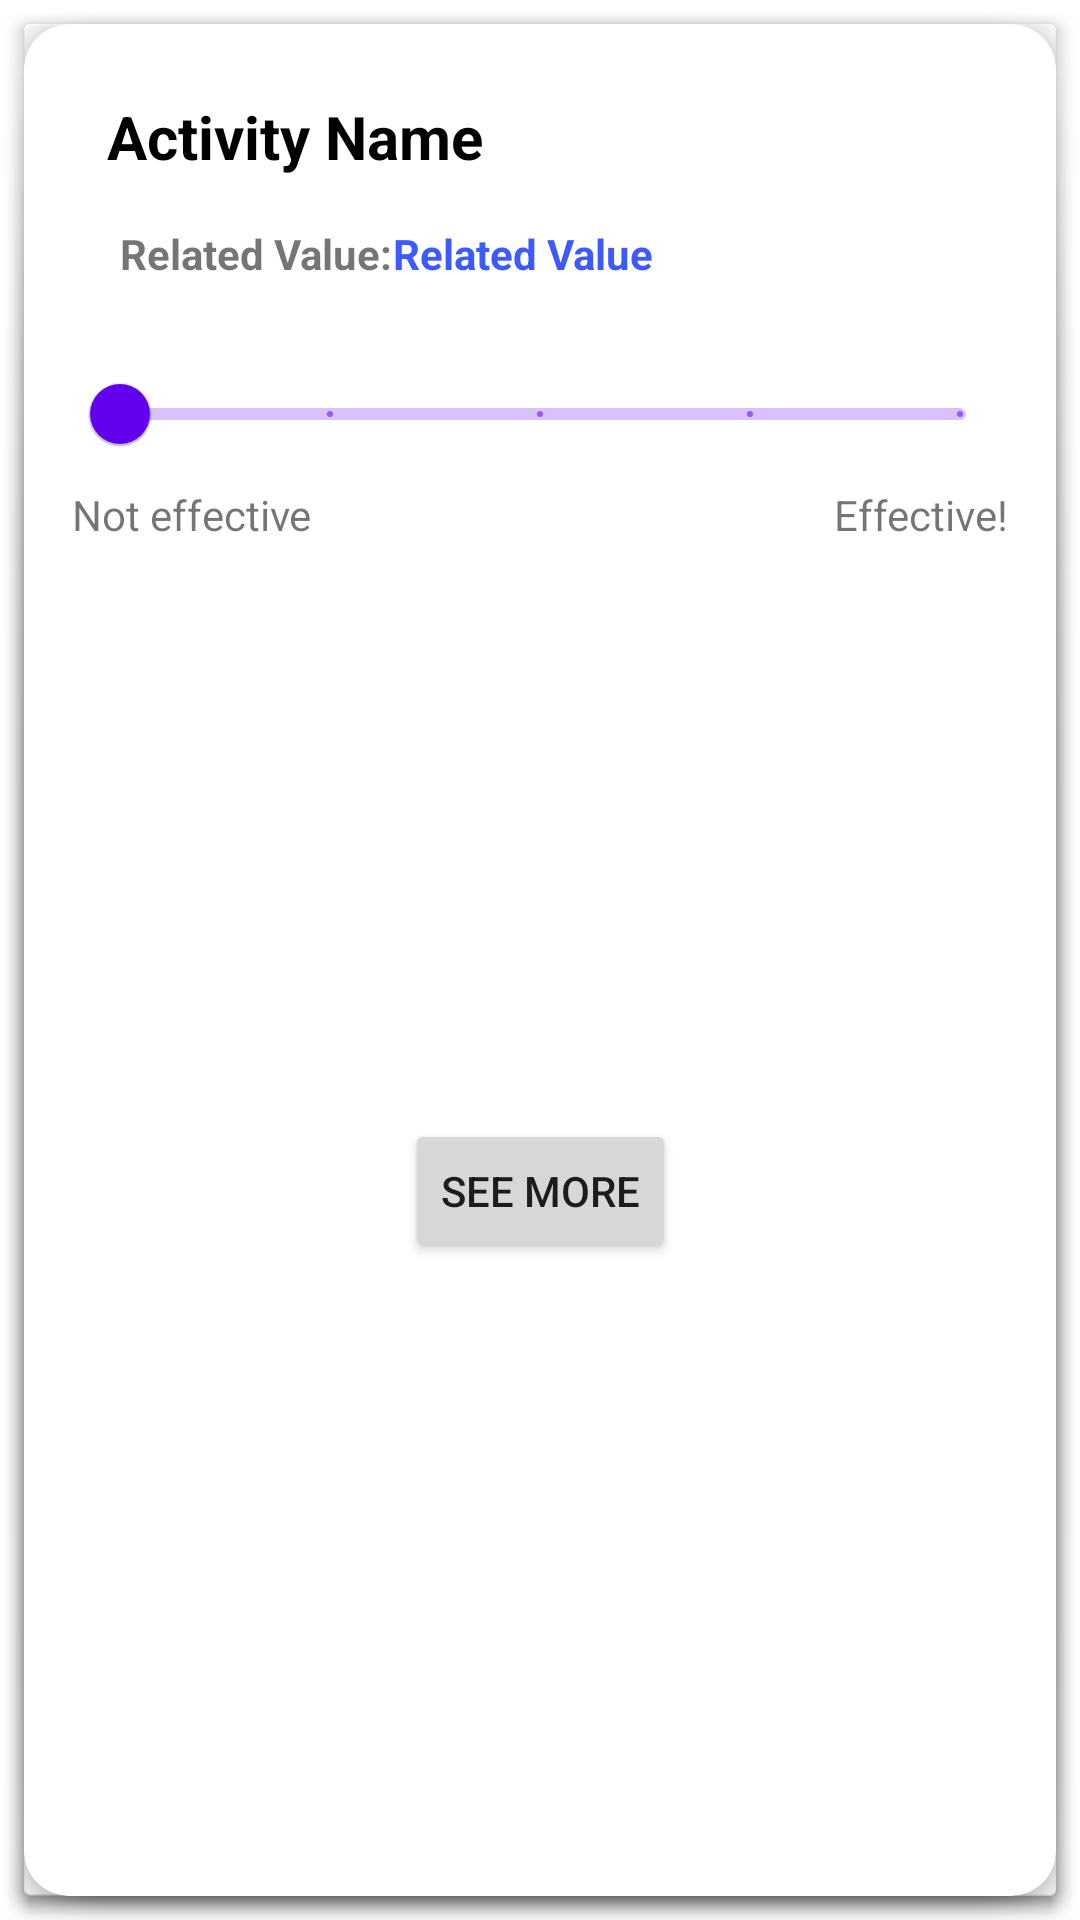

Reconstruct the res/layout file that produces this screen, plus the resources it refers to.
<!-- AndroidManifest.xml: application theme Theme.THRIVE -->
<!-- res/layout/card_activity.xml -->
<?xml version="1.0" encoding="utf-8"?>
<androidx.constraintlayout.widget.ConstraintLayout xmlns:android="http://schemas.android.com/apk/res/android"
    xmlns:card_view="http://schemas.android.com/apk/res-auto"
    xmlns:tools="http://schemas.android.com/tools"
    android:id="@+id/card_view"
    android:layout_width="match_parent"
    android:layout_height="wrap_content"
    android:layout_marginLeft="10dp"
    android:layout_marginTop="5dp"
    android:layout_marginRight="10dp"
    android:layout_marginBottom="5dp"
    android:background="@android:drawable/dialog_holo_light_frame"
    card_view:cardBackgroundColor="@android:color/white"
    card_view:cardCornerRadius="15dp"
    card_view:cardElevation="5dp"
    card_view:cardPreventCornerOverlap="false"
    card_view:strokeColor="@color/grey"
    card_view:strokeWidth="0.5dp">

    <androidx.cardview.widget.CardView
        android:layout_width="match_parent"
        android:layout_height="match_parent"
        card_view:cardCornerRadius="15dp"
        card_view:cardElevation="3dp">

        <androidx.constraintlayout.widget.ConstraintLayout
            android:layout_width="match_parent"
            android:layout_height="match_parent">


            <TextView
                android:id="@+id/card_activity_name"
                android:layout_width="wrap_content"
                android:layout_height="wrap_content"
                android:layout_alignParentStart="true"
                android:layout_alignParentTop="true"
                android:layout_gravity="left"
                android:layout_marginTop="24dp"
                android:text="Activity Name"
                android:textColor="@color/black"
                android:textSize="20sp"
                android:textStyle="bold"
                card_view:layout_constraintEnd_toEndOf="parent"
                card_view:layout_constraintHorizontal_bias="0.126"
                card_view:layout_constraintStart_toStartOf="parent"
                card_view:layout_constraintTop_toTopOf="parent" />


            <TextView
                android:id="@+id/activity_related_value"
                android:layout_width="wrap_content"
                android:layout_height="wrap_content"
                android:layout_gravity="left"
                android:layout_marginStart="32dp"
                android:layout_marginTop="16dp"
                android:text="Related Value:"
                android:textSize="14sp"
                android:textStyle="bold"
                card_view:layout_constraintStart_toStartOf="parent"
                card_view:layout_constraintTop_toBottomOf="@+id/card_activity_name" />

            <TextView
                android:id="@+id/activity_related_text"
                android:layout_width="223dp"
                android:layout_height="wrap_content"
                android:layout_gravity="left"
                android:text="Related Value"
                android:textColor="@color/blue"
                android:textSize="14sp"
                android:textStyle="bold"
                card_view:layout_constraintBaseline_toBaselineOf="@+id/activity_related_value"
                card_view:layout_constraintEnd_toEndOf="parent"
                card_view:layout_constraintHorizontal_bias="0.111"
                card_view:layout_constraintStart_toEndOf="@+id/activity_related_value" />

            <com.google.android.material.slider.Slider
                android:id="@+id/card_activity_rating_slider"
                android:layout_width="312dp"
                android:layout_height="45dp"
                android:layout_marginTop="20dp"
                android:contentDescription="rating"
                android:stepSize="1.0"
                android:value="1"
                android:valueFrom="1"
                android:valueTo="5"
                card_view:layout_constraintEnd_toEndOf="parent"
                card_view:layout_constraintStart_toStartOf="parent"
                card_view:layout_constraintTop_toBottomOf="@+id/activity_related_text" />

            <TextView
                android:id="@+id/textView10"
                android:layout_width="wrap_content"
                android:layout_height="wrap_content"
                android:text="Not effective"
                card_view:layout_constraintStart_toStartOf="@+id/card_activity_rating_slider"
                card_view:layout_constraintTop_toBottomOf="@+id/card_activity_rating_slider" />

            <TextView
                android:id="@+id/textView11"
                android:layout_width="wrap_content"
                android:layout_height="wrap_content"
                android:text="Effective!"
                card_view:layout_constraintEnd_toEndOf="@+id/card_activity_rating_slider"
                card_view:layout_constraintTop_toBottomOf="@+id/card_activity_rating_slider" />

            <Button
                android:id="@+id/card_activity_see_more_btn"
                android:layout_width="wrap_content"
                android:layout_height="wrap_content"
                android:layout_marginTop="24dp"
                android:layout_marginBottom="24dp"
                android:text="see more"
                card_view:layout_constraintBottom_toBottomOf="parent"
                card_view:layout_constraintEnd_toEndOf="parent"
                card_view:layout_constraintStart_toStartOf="parent"
                card_view:layout_constraintTop_toBottomOf="@+id/card_activity_rating_slider" />


        </androidx.constraintlayout.widget.ConstraintLayout>
    </androidx.cardview.widget.CardView>
</androidx.constraintlayout.widget.ConstraintLayout>
<!-- resources referenced by this layout -->
<resources>
  <color name="black">#FF000000</color>
  <color name="blue">#3D5AFE</color>
  <color name="grey">#818181</color>
  <style name="Theme.THRIVE" parent="Theme.MaterialComponents.DayNight.DarkActionBar">
          
          <item name="colorPrimary">@color/purple_500</item>
          <item name="colorPrimaryVariant">@color/purple_700</item>
          <item name="colorOnPrimary">@color/white</item>
          
          <item name="colorSecondary">@color/teal_200</item>
          <item name="colorSecondaryVariant">@color/teal_700</item>
          <item name="colorOnSecondary">@color/black</item>
          
          <item name="android:statusBarColor" tools:targetApi="l">?attr/colorPrimaryVariant</item>
          
      </style>
  <color name="purple_500">#FF6200EE</color>
  <color name="purple_700">#ef9a9a</color>
  <color name="white">#FFFFFFFF</color>
  <color name="teal_200">#FF03DAC5</color>
  <color name="teal_700">#FF018786</color>
</resources>
